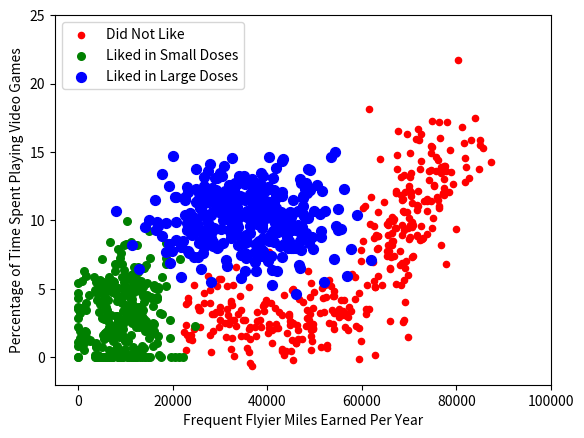

The script that saved this image:
from numpy import *
import matplotlib
import matplotlib.pyplot as plt
from matplotlib.patches import Rectangle


n = 1000 #number of points to create
xcord1 = []; ycord1 = []
xcord2 = []; ycord2 = []
xcord3 = []; ycord3 = []
markers =[]
colors =[]
fw = open('testSet.txt','w')
for i in range(n):
    [r0,r1] = random.standard_normal(2)
    myClass = random.uniform(0,1)
    if (myClass <= 0.16):
        fFlyer = random.uniform(22000, 60000)
        tats = 3 + 1.6*r1
        markers.append(20)
        colors.append(2.1)
        classLabel = 1 #'didntLike'
        xcord1.append(fFlyer); ycord1.append(tats)
    elif ((myClass > 0.16) and (myClass <= 0.33)):
        fFlyer = 6000*r0 + 70000
        tats = 10 + 3*r1 + 2*r0
        markers.append(20)
        colors.append(1.1)
        classLabel = 1 #'didntLike'
        if (tats < 0): tats =0
        if (fFlyer < 0): fFlyer =0
        xcord1.append(fFlyer); ycord1.append(tats)
    elif ((myClass > 0.33) and (myClass <= 0.66)):
        fFlyer = 5000*r0 + 10000
        tats = 3 + 2.8*r1
        markers.append(30)
        colors.append(1.1)
        classLabel = 2 #'smallDoses'
        if (tats < 0): tats =0
        if (fFlyer < 0): fFlyer =0
        xcord2.append(fFlyer); ycord2.append(tats)
    else:
        fFlyer = 10000*r0 + 35000
        tats = 10 + 2.0*r1
        markers.append(50)
        colors.append(0.1)
        classLabel = 3 #'largeDoses'
        if (tats < 0): tats =0
        if (fFlyer < 0): fFlyer =0
        xcord3.append(fFlyer); ycord3.append(tats)    

fw.close()
fig = plt.figure()
ax = fig.add_subplot(111)
#ax.scatter(xcord,ycord, c=colors, s=markers)
type1 = ax.scatter(xcord1, ycord1, s=20, c='red')
type2 = ax.scatter(xcord2, ycord2, s=30, c='green')
type3 = ax.scatter(xcord3, ycord3, s=50, c='blue')
ax.legend([type1, type2, type3], ["Did Not Like", "Liked in Small Doses", "Liked in Large Doses"], loc=2)
ax.axis([-5000,100000,-2,25])
plt.xlabel('Frequent Flyier Miles Earned Per Year')
plt.ylabel('Percentage of Time Spent Playing Video Games')
plt.show()
